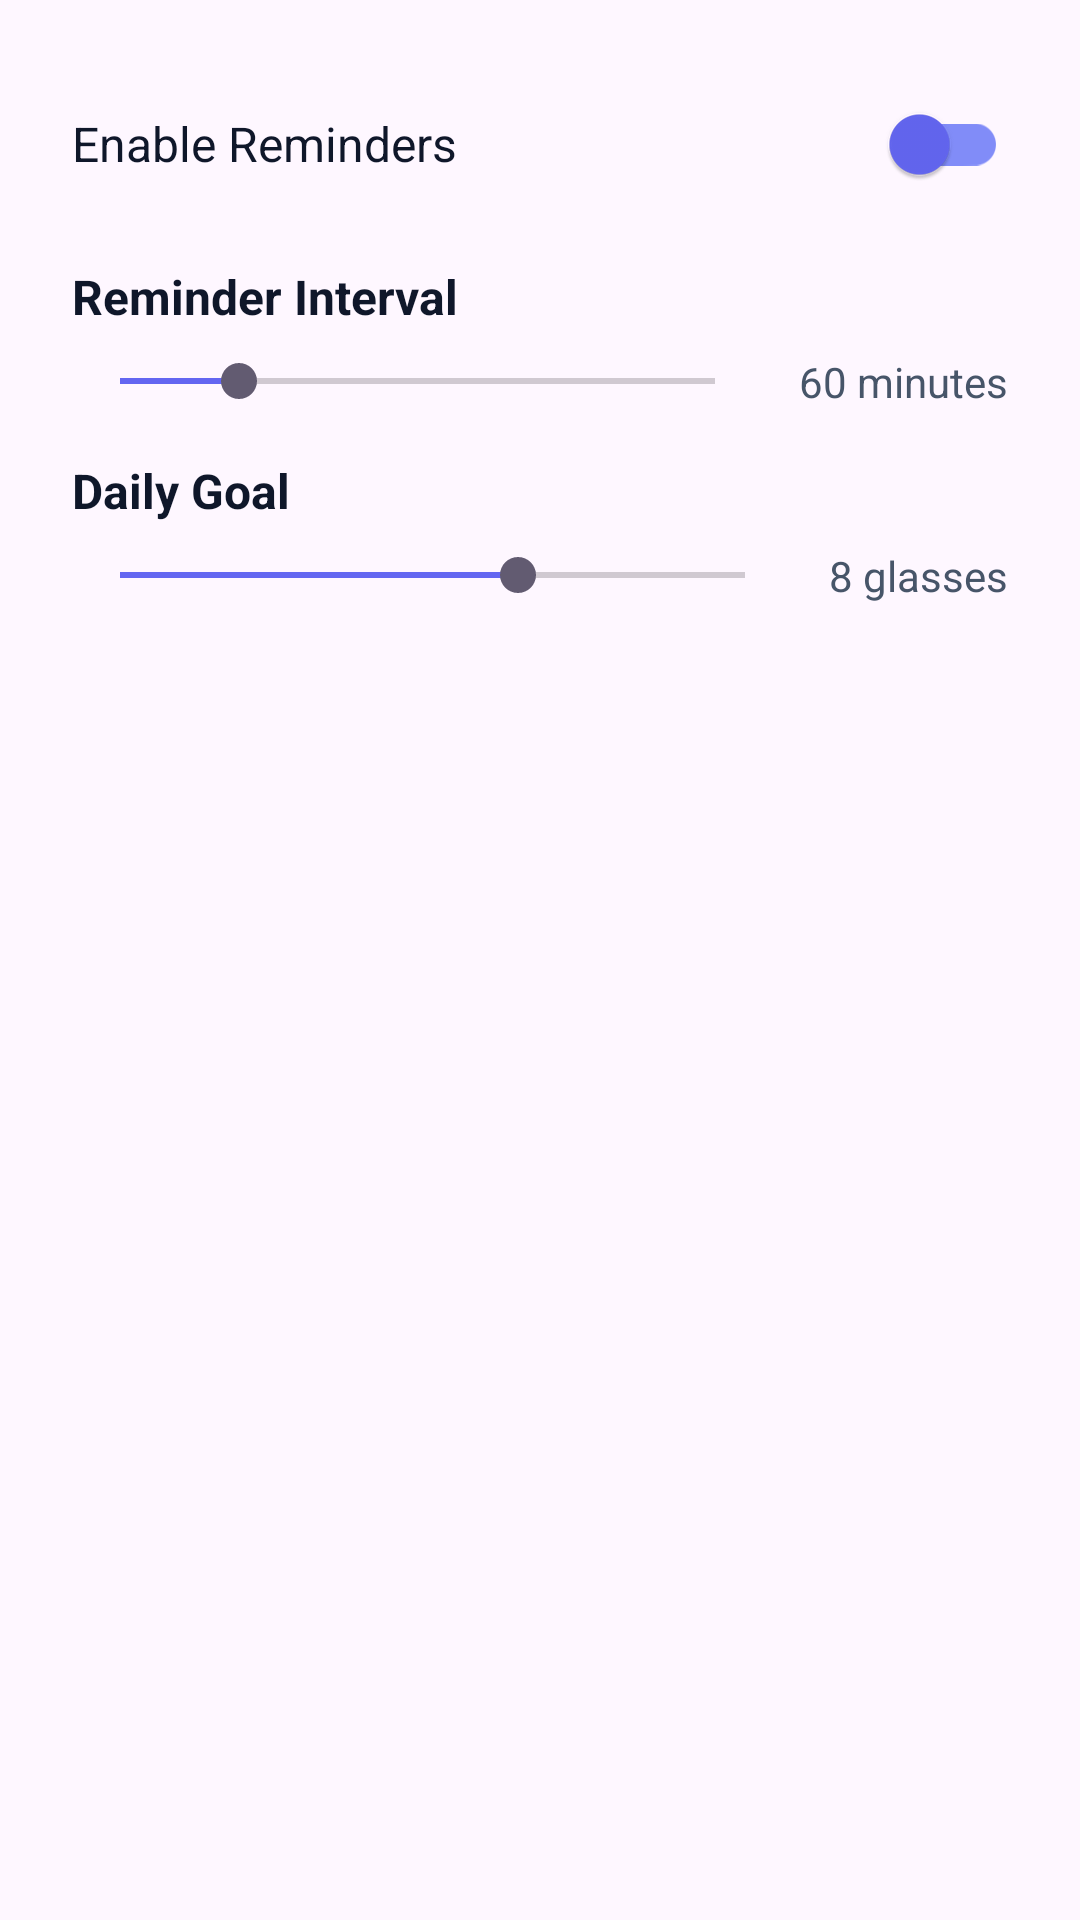

The Android layout XML behind this screen, and the referenced resources:
<!-- AndroidManifest.xml: application theme Theme.HabitTrackerApplication -->
<!-- res/layout/dialog_hydration_settings.xml -->
<?xml version="1.0" encoding="utf-8"?>
<LinearLayout xmlns:android="http://schemas.android.com/apk/res/android"
    xmlns:app="http://schemas.android.com/apk/res-auto"
    android:layout_width="match_parent"
    android:layout_height="wrap_content"
    android:orientation="vertical"
    android:padding="24dp">

    <LinearLayout
        android:layout_width="match_parent"
        android:layout_height="wrap_content"
        android:layout_marginBottom="16dp"
        android:orientation="horizontal"
        android:gravity="center_vertical">

        <TextView
            android:layout_width="0dp"
            android:layout_height="wrap_content"
            android:layout_weight="1"
            android:text="@string/reminder_enabled"
            android:textColor="@color/text_primary"
            android:textSize="16sp" />

        <androidx.appcompat.widget.SwitchCompat
            android:id="@+id/switchReminders"
            android:layout_width="wrap_content"
            android:layout_height="wrap_content"
            app:thumbTint="@color/primary"
            app:trackTint="@color/primary_light" />

    </LinearLayout>

    <TextView
        android:layout_width="wrap_content"
        android:layout_height="wrap_content"
        android:layout_marginBottom="8dp"
        android:text="@string/reminder_interval"
        android:textColor="@color/text_primary"
        android:textSize="16sp"
        android:textStyle="bold" />

    <LinearLayout
        android:layout_width="match_parent"
        android:layout_height="wrap_content"
        android:layout_marginBottom="16dp"
        android:orientation="horizontal"
        android:gravity="center_vertical">

        <SeekBar
            android:id="@+id/seekBarInterval"
            android:layout_width="0dp"
            android:layout_height="wrap_content"
            android:layout_weight="1"
            android:max="15"
            android:progress="3"
            android:progressTint="@color/primary" />

        <TextView
            android:id="@+id/textInterval"
            android:layout_width="wrap_content"
            android:layout_height="wrap_content"
            android:layout_marginStart="12dp"
            android:text="60 minutes"
            android:textColor="@color/text_secondary"
            android:textSize="14sp" />

    </LinearLayout>

    <TextView
        android:layout_width="wrap_content"
        android:layout_height="wrap_content"
        android:layout_marginBottom="8dp"
        android:text="@string/daily_goal"
        android:textColor="@color/text_primary"
        android:textSize="16sp"
        android:textStyle="bold" />

    <LinearLayout
        android:layout_width="match_parent"
        android:layout_height="wrap_content"
        android:orientation="horizontal"
        android:gravity="center_vertical">

        <SeekBar
            android:id="@+id/seekBarGoal"
            android:layout_width="0dp"
            android:layout_height="wrap_content"
            android:layout_weight="1"
            android:max="11"
            android:progress="7"
            android:progressTint="@color/primary" />

        <TextView
            android:id="@+id/textGoal"
            android:layout_width="wrap_content"
            android:layout_height="wrap_content"
            android:layout_marginStart="12dp"
            android:text="8 glasses"
            android:textColor="@color/text_secondary"
            android:textSize="14sp" />

    </LinearLayout>

</LinearLayout>
<!-- resources referenced by this layout -->
<resources>
  <color name="primary">#FF6366F1</color>
  <color name="primary_light">#FF818CF8</color>
  <color name="text_primary">#FF0F172A</color>
  <color name="text_secondary">#FF475569</color>
  <string name="daily_goal">Daily Goal</string>
  <string name="reminder_enabled">Enable Reminders</string>
  <string name="reminder_interval">Reminder Interval</string>
  <style name="Theme.HabitTrackerApplication" parent="Base.Theme.HabitTrackerApplication" />
  <style name="Base.Theme.HabitTrackerApplication" parent="Theme.Material3.DayNight.NoActionBar">
          
          <item name="colorPrimary">@color/primary</item>
          <item name="colorOnPrimary">@color/white</item>
          <item name="colorPrimaryContainer">@color/primary_light</item>
          <item name="colorOnPrimaryContainer">@color/text_primary</item>
          <item name="colorSurface">@color/surface</item>
          <item name="colorOnSurface">@color/text_primary</item>
      </style>
  <color name="white">#FFFFFFFF</color>
  <color name="surface">#FFFFFFFF</color>
</resources>
